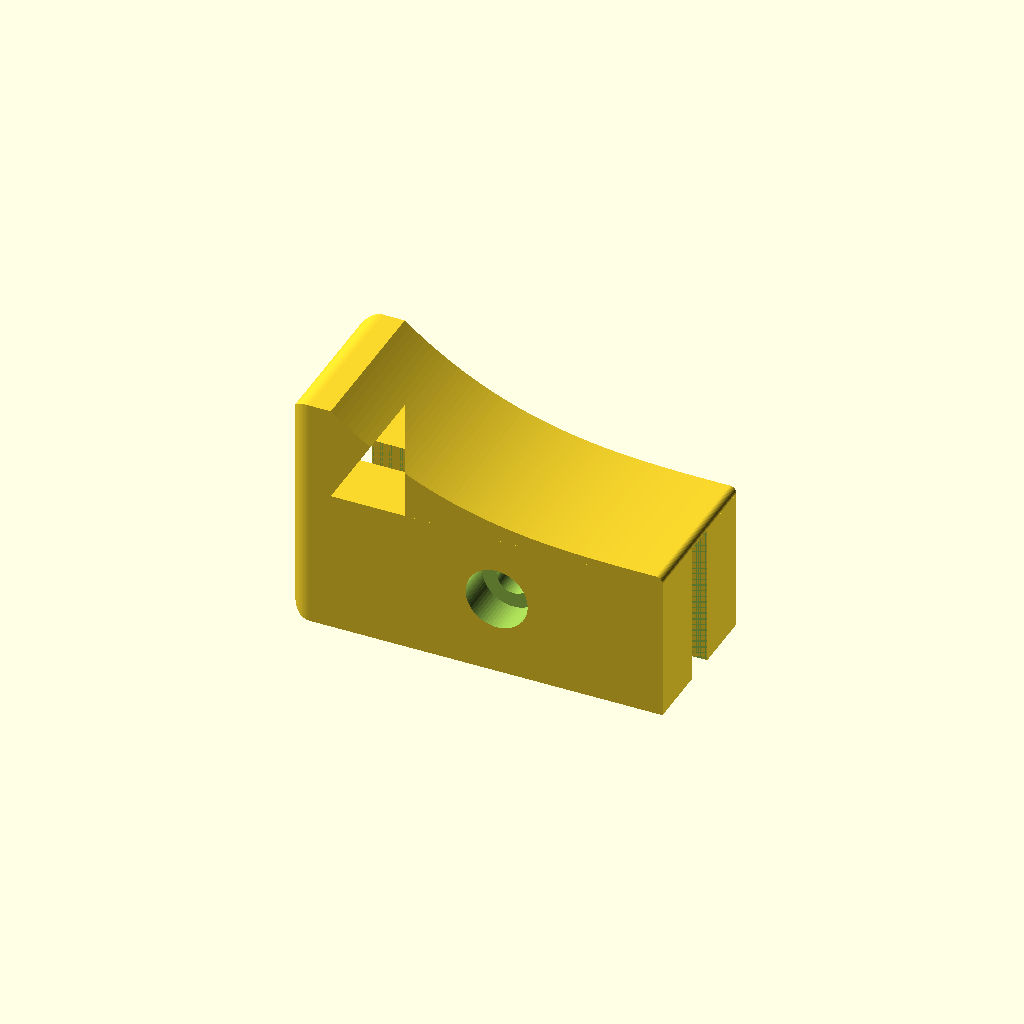
Cell 1: the model at its default parameters.
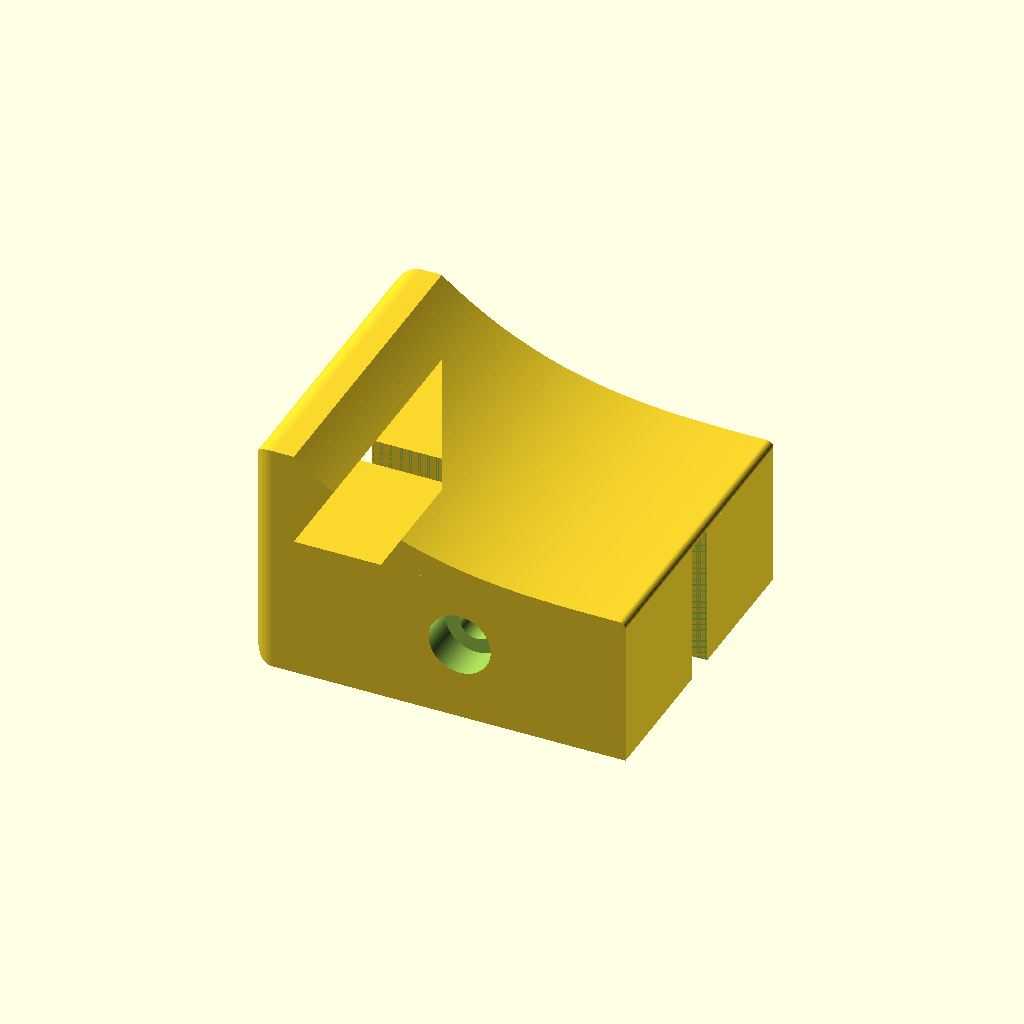
Cell 2: the same model with LARG = 44.
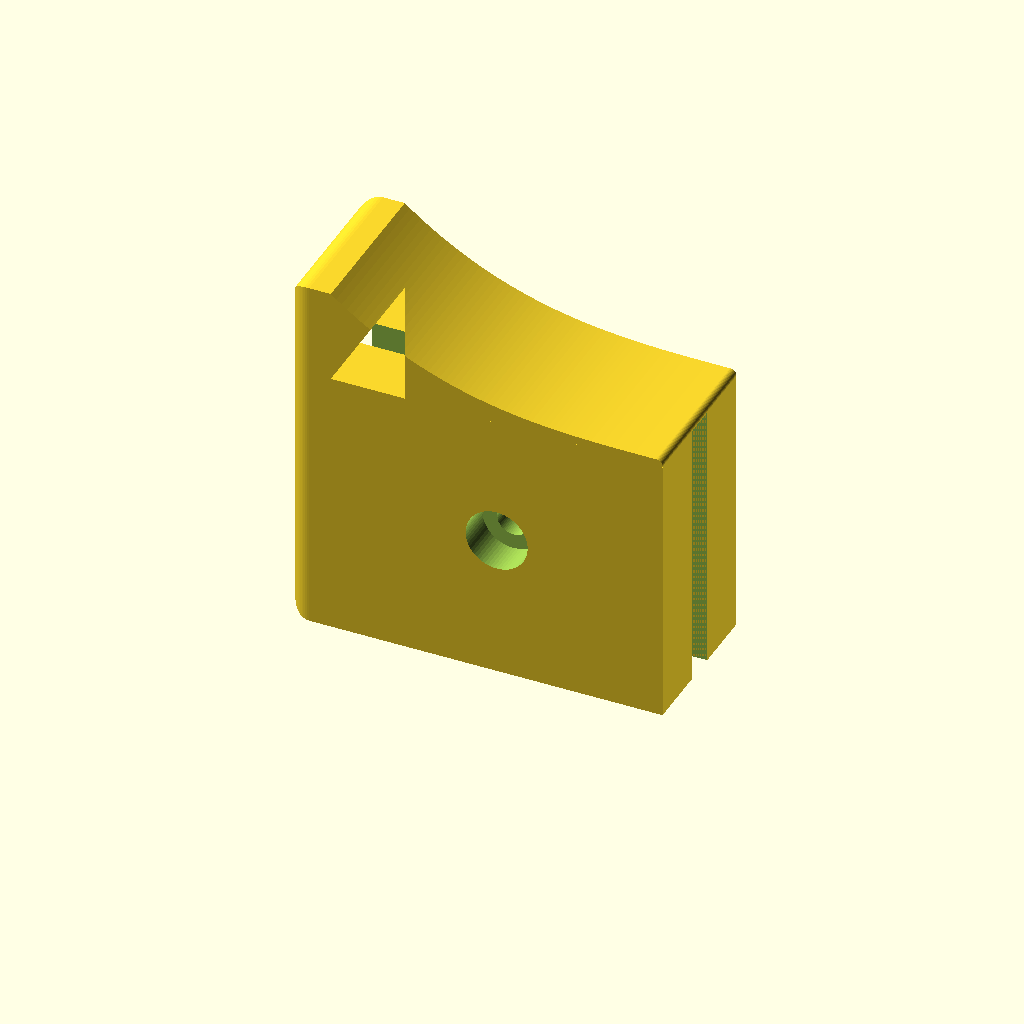
Cell 3: the same model with ALT_CANAL = 36.
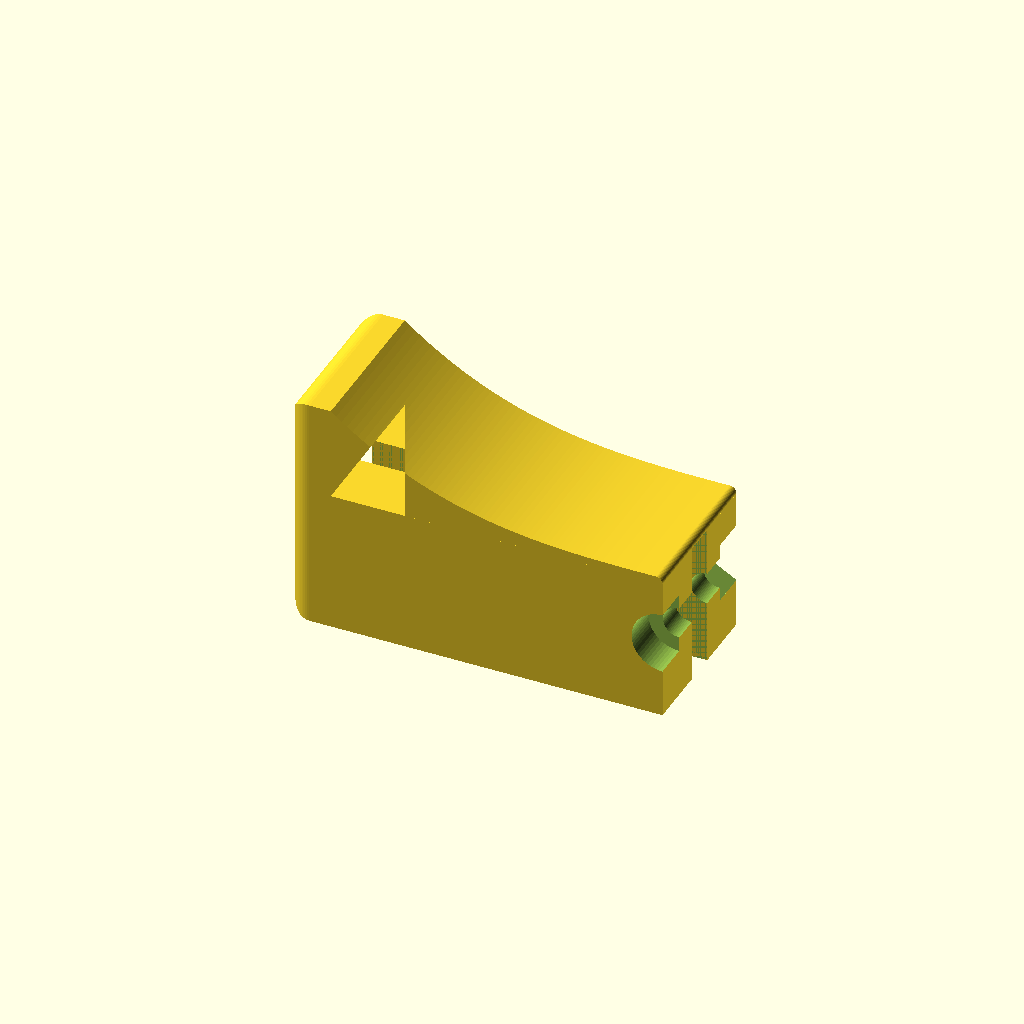
Cell 4: the same model with FURO_X = 46.
One fixed orthographic camera (rotation 55°, 0°, 25°; colour scheme Cornfield) for every cell.
OpenSCAD source file batente-suporte-cadeiras/batente_suporte_v8.scad:
// Batente v8 para a ponta do suporte das cadeiras (OpenSCAD)
// Eixos: X ao longo do suporte (X=0 na ponta, cresce para dentro do suporte),
//        Y na largura (centrado), Z para cima (Z=0 no fundo do canal).
// Medidas em mm. Parafuso M4 x 16 + porca M4. Cavidades com o formato exato.
// O suporte nao tem paredes externas: a peca tem 22 mm de largura em todos os pontos.
// v8: garras 10 mm mais longas, base 2 mm mais baixa (sem folga), parede 5 mm mais baixa,
//     rampa mais fina com 1 mm de material no fim, curva que cai rente a parede e ponta suave.

$fn = 64;

// ---------- Medidas do suporte ----------
LARG      = 22;     // largura total (tambem a largura da peca)
DIV       = 3;      // divisao do meio
ALT_CANAL = 18;     // altura do canal
FURO_X    = 23;     // centro do furo de 5 mm, a partir da ponta

// ---------- Parametros da peca ----------
FOLGA      = 0.3;   // folga de encaixe para impressao 3D
ESP_PAREDE = 6;     // espessura da parede na ponta (X de -6 a 0)
ALT_PAREDE = 13;    // altura da parede acima do canal (era 18)
COMP_GARRA = 46;    // comprimento das garras dentro dos canais (era 36)
BASE_EXTRA = 2;     // a peca desce 2 mm alem do fundo antigo, para eliminar a folga na base
FOLGA_SULCO = 0.5;  // folga extra de cada lado do sulco (sulco 1 mm mais largo)
R_BORDA    = 3;     // raio do arredondamento das bordas da face externa da parede
H_FIM      = 1.0;   // espessura da rampa no fim, acima das garras (evita falta de material)
R_NARIZ    = 0.9;   // raio do arredondamento da ponta da rampa (ponta suave, sem quina)
P_CURVA    = 3;     // forca da curva: maior = cai mais rapido junto da parede

// ---------- Parafuso M4 x 16 e porca M4 ----------
FURO_D     = 4.5;   // furo passante M4
CABECA_D   = 8.6;   // cabeca panela M4 (8,0) + folga
CABECA_PROF = 5.0;  // cabeca panela (3,1) ou cilindrica (4,0) fica rebaixada
PORCA_AF   = 7.3;   // porca M4: 7,0 entre faces + folga
PORCA_PROF = 5.0;   // porca M4 (3,2) encostada no fundo; M4x16 atravessa a porca inteira

// ---------- Derivados ----------
VAO        = DIV + 2*FOLGA + 2*FOLGA_SULCO; // sulco central onde passa a divisao (4,6 mm)
LARG_GARRA = (LARG - VAO) / 2;          // cada garra vai da borda de 22 mm ate o vao
Y_CENTRO   = VAO/2 + LARG_GARRA/2;      // centro de cada garra
Y_EXT      = LARG/2;                    // face externa da garra (|Y| = 11)
Z_FURO     = ALT_CANAL/2;               // altura do furo, igual a v7 (ja estava certo)
R_PORCA    = PORCA_AF / sqrt(3);        // raio circunscrito do sextavado
TOPO       = ALT_CANAL + ALT_PAREDE;

// ---------- Perfil lateral: parede + rampa concava que cai rente a parede ----------
N = 60;
LC = COMP_GARRA - R_NARIZ;               // comprimento da curva, antes da ponta arredondada
// espessura da rampa acima das garras: cai rapido junto da parede e acaba plana
rampa = [ for (i = [0:N]) let(t = i/N)
          [ LC*t, ALT_CANAL + H_FIM + (ALT_PAREDE - H_FIM)*pow(1 - t, P_CURVA) ] ];

function arco(cx, cz, r, a0, a1) = [ for (i = [0:12]) let(a = a0 + (a1 - a0)*i/12)
                                     [ cx + r*cos(a), cz + r*sin(a) ] ];
perfil = concat([[0, -BASE_EXTRA]],
                arco(-ESP_PAREDE + R_BORDA, -BASE_EXTRA + R_BORDA, R_BORDA, 270, 180),  // canto de baixo
                arco(-ESP_PAREDE + R_BORDA, TOPO - R_BORDA, R_BORDA, 180, 90),          // canto de cima
                rampa,
                arco(LC, ALT_CANAL + H_FIM - R_NARIZ, R_NARIZ, 90, 0),                  // ponta suave
                [[COMP_GARRA, ALT_CANAL], [0, ALT_CANAL]]);

module cabeca() {
    // perfil em XZ extrudado ao longo de Y, centrado; a planta arredonda as duas
    // quinas verticais da face externa da parede
    intersection() {
        rotate([90, 0, 0]) linear_extrude(height = LARG, center = true) polygon(perfil);
        translate([0, 0, -BASE_EXTRA - 1]) linear_extrude(height = TOPO + BASE_EXTRA + 2) hull() {
            translate([-ESP_PAREDE + R_BORDA, -LARG/2])
                square([ESP_PAREDE + COMP_GARRA - R_BORDA, LARG]);
            for (lado = [-1, 1])
                translate([-ESP_PAREDE + R_BORDA, lado*(LARG/2 - R_BORDA)]) circle(r = R_BORDA);
        }
    }
}

module garra(y0, y1) {
    // garra reta entre y0 e y1; entra 0,5 mm na parede para soldar no mesmo corpo
    translate([-0.5, y0, -BASE_EXTRA]) cube([COMP_GARRA + 0.5, y1 - y0, ALT_CANAL + BASE_EXTRA]);
}

module garras() {
    // duas garras que somam 22 mm de largura, com o sulco no meio
    garra(-Y_EXT, -VAO/2);
    garra(VAO/2, Y_EXT);
}

module sulco_passante() {
    // sulco central de ponta a ponta: atravessa tambem a parede da ponta
    translate([-ESP_PAREDE - 1, -VAO/2, -BASE_EXTRA - 1])
        cube([ESP_PAREDE + COMP_GARRA + 2, VAO, ALT_CANAL + BASE_EXTRA + 1]);
}

module furo_parafuso() {
    translate([FURO_X, 0, Z_FURO]) rotate([90, 0, 0])
        cylinder(d = FURO_D, h = LARG + 4, center = true);
}

module rebaixo_cabeca() {   // cilindro exato, no lado -Y
    translate([FURO_X, -Y_EXT - 0.01, Z_FURO]) rotate([-90, 0, 0])
        cylinder(d = CABECA_D, h = CABECA_PROF + 0.01);
}

module sextavado_porca() {  // sextavado exato, no lado +Y
    translate([FURO_X, Y_EXT + 0.01, Z_FURO]) rotate([90, 0, 0])
        rotate([0, 0, 30])  // cantos para cima/baixo, faces planas nas laterais
            cylinder(r = R_PORCA, h = PORCA_PROF + 0.01, $fn = 6);
}

difference() {
    union() { cabeca(); garras(); }
    sulco_passante();
    furo_parafuso();
    rebaixo_cabeca();
    sextavado_porca();
}
Customizer parameters (derived from the source; name, type, default, range or options):
LARG: number, default 22
DIV: number, default 3
ALT_CANAL: number, default 18
FURO_X: number, default 23
FOLGA: number, default 0.3
ESP_PAREDE: number, default 6
ALT_PAREDE: number, default 13
COMP_GARRA: number, default 46
BASE_EXTRA: number, default 2
FOLGA_SULCO: number, default 0.5
R_BORDA: number, default 3
H_FIM: number, default 1
R_NARIZ: number, default 0.9
P_CURVA: number, default 3
FURO_D: number, default 4.5
CABECA_D: number, default 8.6
CABECA_PROF: number, default 5
PORCA_AF: number, default 7.3
PORCA_PROF: number, default 5
N: number, default 60
